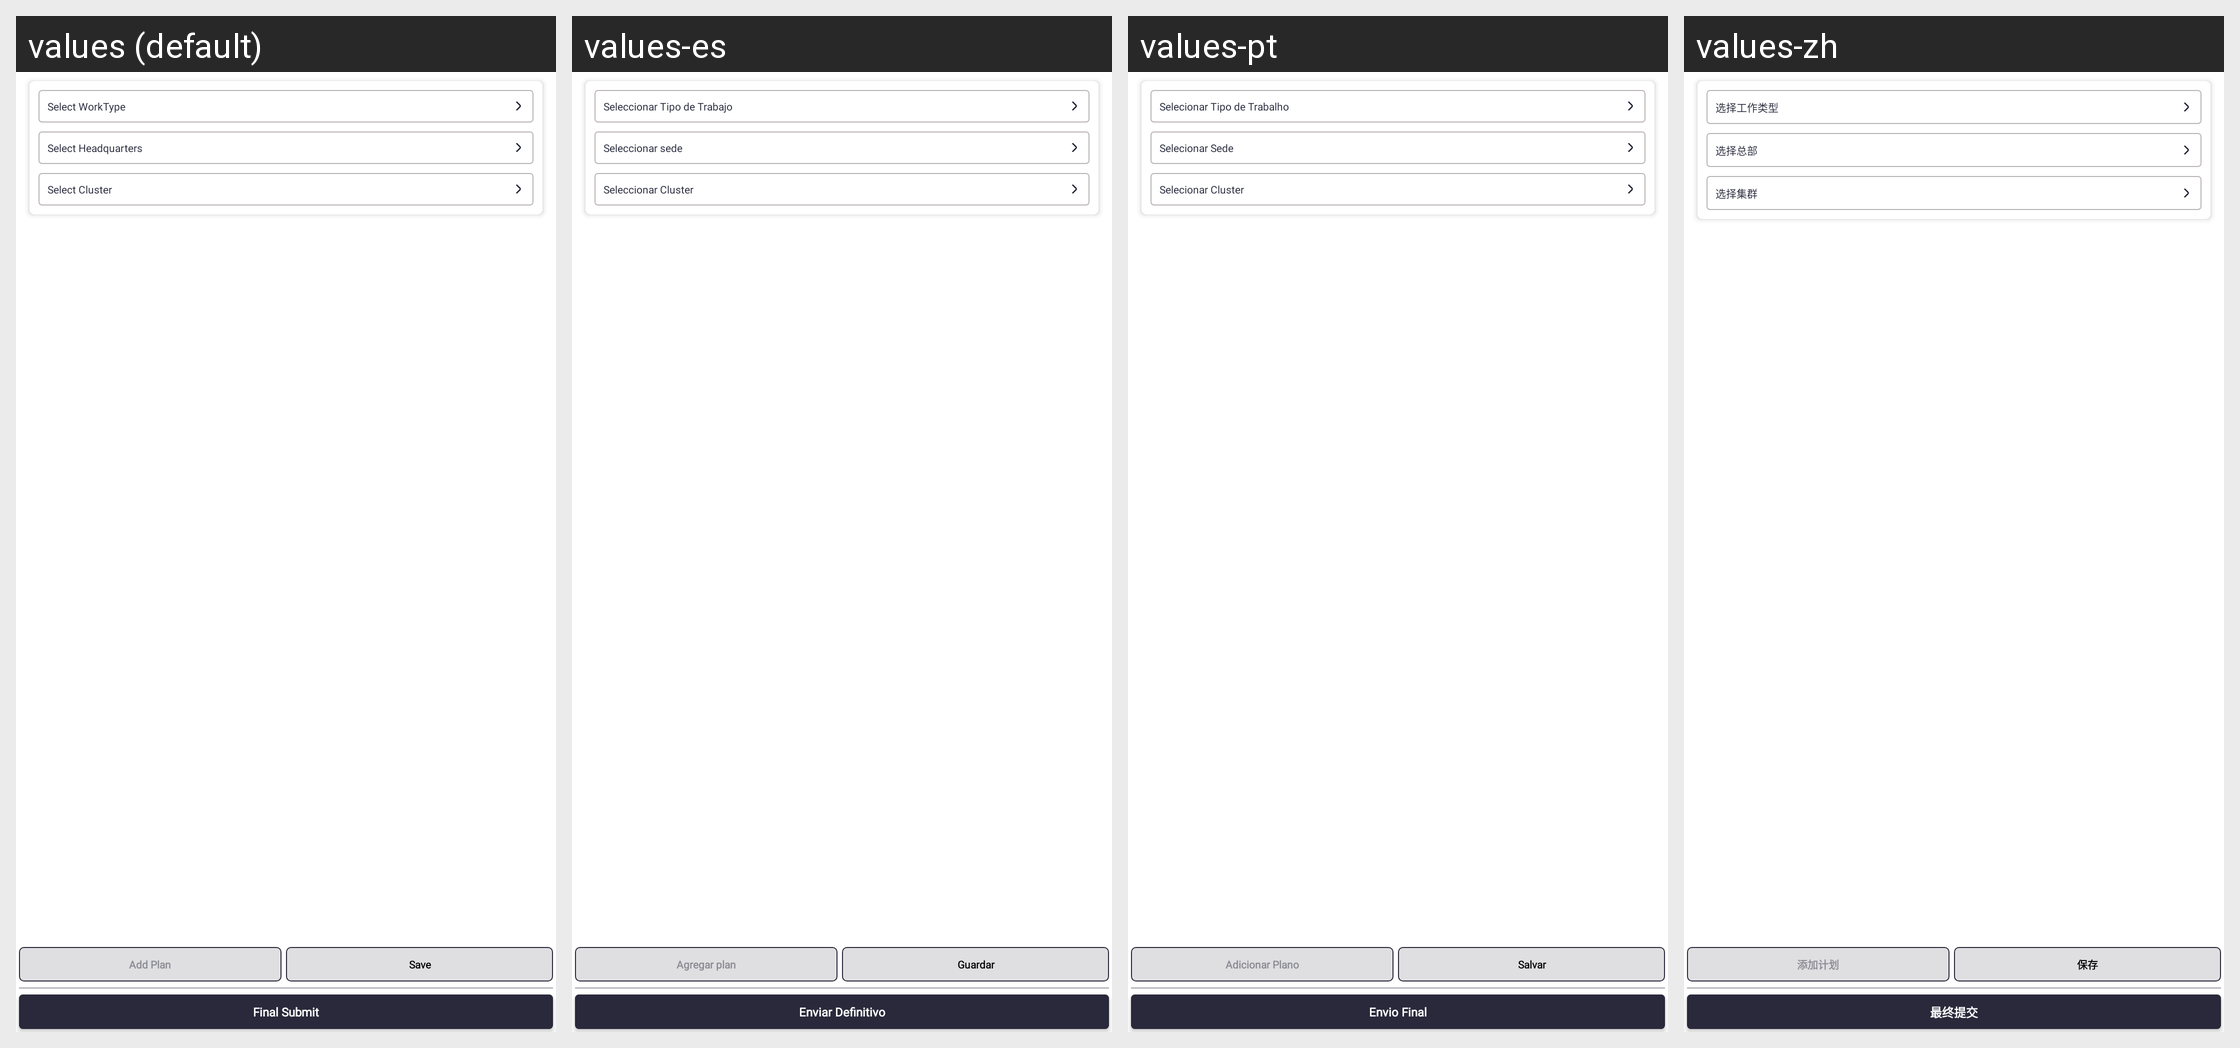

The same Android screen rendered under several of its app's locales, left to right. List the strings drawn on it with the default value and each locale's translation.
Android screen res/layout/workplan_fragment.xml rendered under 4 locales, left to right: values (default), values-es, values-pt, values-zh. Device: Nexus 5 (rendered at 1080×1920; each locale shown at half size, 540×960, under a caption strip naming it); theme Theme.SANCLM.
Other locales in the repository, not shown: values-ar, values-fr, values-my, values-ru, values-th, values-vi.
Strings drawn on this screen, with the default value and each locale's value (text and hints the layout hard-codes, and strings that could not be matched under every locale, appear in the picture but are not listed):

select_worktype
  values: Select WorkType
  values-es: Seleccionar Tipo de Trabajo
  values-pt: Selecionar Tipo de Trabalho
  values-zh: 选择工作类型

select_headquaters
  values: Select Headquarters
  values-es: Seleccionar sede
  values-pt: Selecionar Sede
  values-zh: 选择总部

select_cluster
  values: Select Cluster
  values-es: Seleccionar Cluster
  values-pt: Selecionar Cluster
  values-zh: 选择集群

add_plan
  values: Add Plan
  values-es: Agregar plan
  values-pt: Adicionar Plano
  values-zh: 添加计划

save
  values: Save
  values-es: Guardar
  values-pt: Salvar
  values-zh: 保存

final_submit
  values: Final Submit
  values-es: Enviar Definitivo
  values-pt: Envio Final
  values-zh: 最终提交
